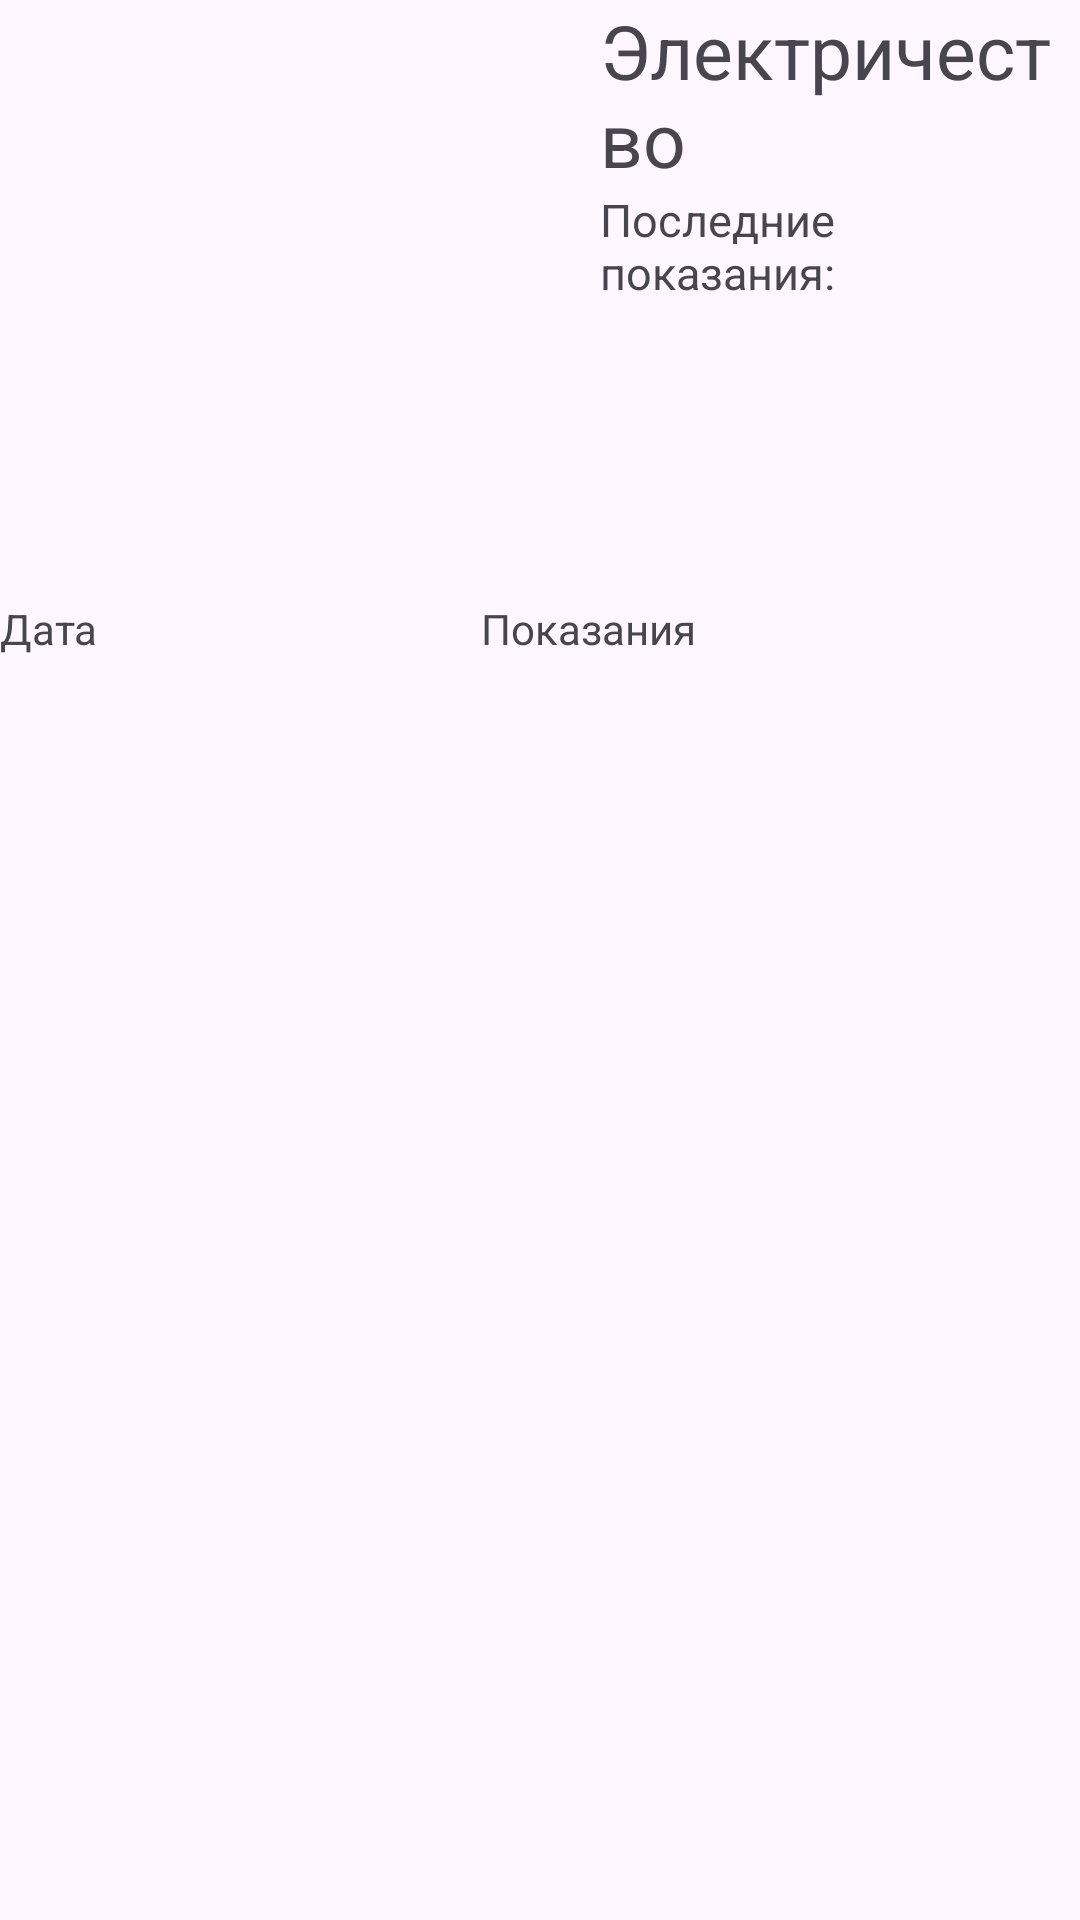

Reconstruct the res/layout file that produces this screen, plus the resources it refers to.
<!-- AndroidManifest.xml: application theme Theme.KursavayaRabota -->
<!-- res/layout/fragment_meter.xml -->
<?xml version="1.0" encoding="utf-8"?>
<FrameLayout xmlns:android="http://schemas.android.com/apk/res/android"
    xmlns:tools="http://schemas.android.com/tools"
    android:layout_width="match_parent"
    android:layout_height="match_parent"
    tools:context=".MeterFragment">

    <LinearLayout
        android:id="@+id/llFrag"
        android:layout_width="match_parent"
        android:layout_height="match_parent"
        android:orientation="vertical">
        <RelativeLayout
            android:layout_width="match_parent"
            android:layout_height="200dp">
            <ImageView
                android:id="@+id/ivFragIm"
                android:layout_width="200dp"
                android:layout_height="200dp"
                android:src="@drawable/electro"/>
            <LinearLayout
                android:layout_width="match_parent"
                android:layout_height="match_parent"
                android:layout_toRightOf="@id/ivFragIm"
                android:orientation="vertical">
                <TextView
                    android:id="@+id/tvFragType"
                    android:layout_width="match_parent"
                    android:layout_height="wrap_content"
                    android:text="Электричество"
                    android:textSize="25dp"/>
                <TextView
                    android:layout_width="match_parent"
                    android:layout_height="wrap_content"
                    android:text="Последние показания:"
                    android:textSize="15dp"/>
                <TextView
                    android:id="@+id/tvFragLastReading"
                    android:layout_width="match_parent"
                    android:layout_height="match_parent"
                    android:textSize="25dp"
                    android:gravity="center_vertical"/>
            </LinearLayout>
        </RelativeLayout>
        <LinearLayout
            android:layout_width="match_parent"
            android:layout_height="wrap_content"
            android:orientation="vertical">
            <LinearLayout
                android:layout_width="match_parent"
                android:layout_height="wrap_content"
                android:orientation="horizontal">
                <TextView
                    android:layout_width="wrap_content"
                    android:layout_height="match_parent"
                    android:text="Дата"
                    android:layout_weight="1"/>
                <TextView
                    android:layout_width="wrap_content"
                    android:layout_height="match_parent"
                    android:text="Показания"
                    android:layout_weight="1"/>
            </LinearLayout>
            <androidx.recyclerview.widget.RecyclerView
                android:id="@+id/FragRecyclerView"
                android:layout_width="match_parent"
                android:layout_height="match_parent"/>
        </LinearLayout>
    </LinearLayout>
</FrameLayout>
<!-- resources referenced by this layout -->
<resources>
  <style name="Theme.KursavayaRabota" parent="Base.Theme.KursavayaRabota" />
  <style name="Base.Theme.KursavayaRabota" parent="Theme.Material3.DayNight.NoActionBar">
          
          
      </style>
</resources>
